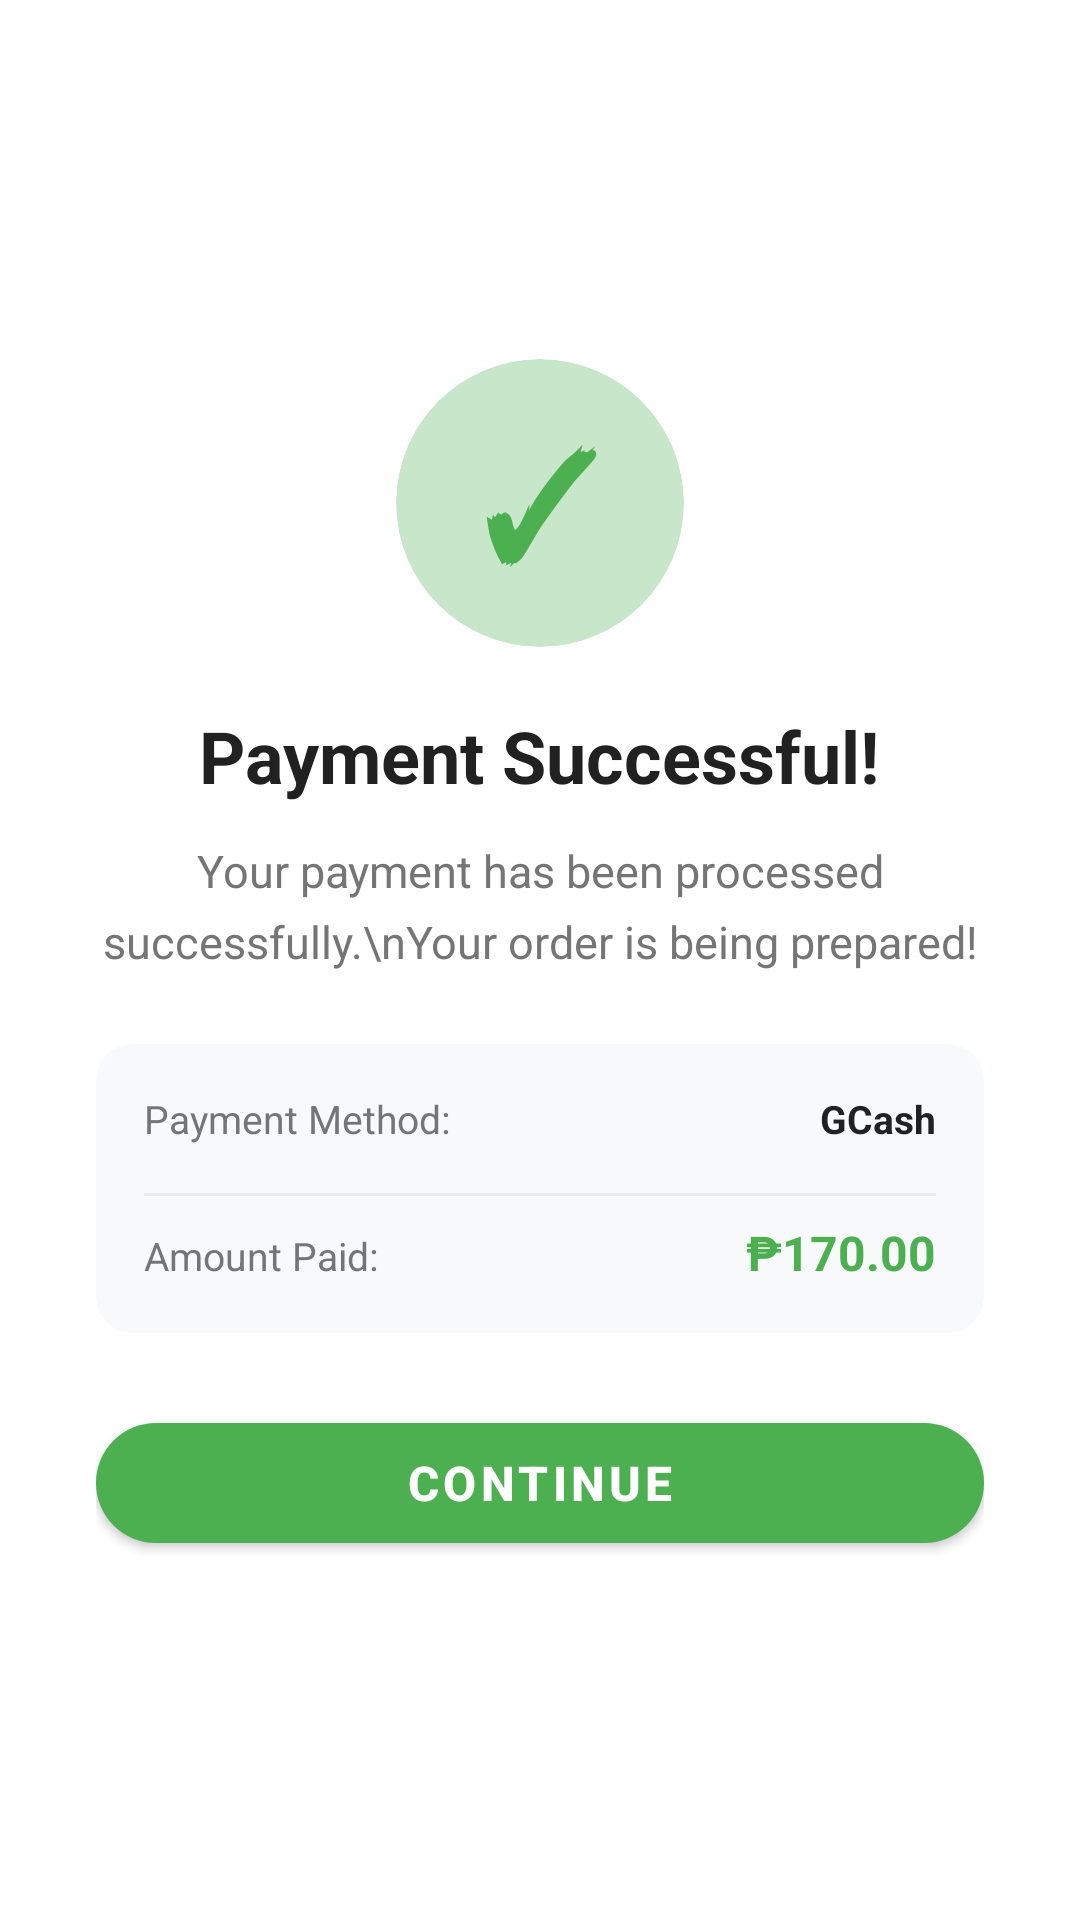

Reconstruct the res/layout file that produces this screen, plus the resources it refers to.
<!-- AndroidManifest.xml: application theme Theme.FoodOrderingSystem -->
<!-- res/layout/dialog_payment_success.xml -->
<?xml version="1.0" encoding="utf-8"?>
<LinearLayout xmlns:android="http://schemas.android.com/apk/res/android"
    xmlns:app="http://schemas.android.com/apk/res-auto"
    android:layout_width="match_parent"
    android:layout_height="wrap_content"
    android:orientation="vertical"
    android:padding="32dp"
    android:gravity="center"
    android:background="@drawable/dialog_background">

    
    <LinearLayout
        android:layout_width="match_parent"
        android:layout_height="wrap_content"
        android:gravity="center"
        android:layout_marginBottom="20dp">

        <com.google.android.material.card.MaterialCardView
            android:layout_width="96dp"
            android:layout_height="96dp"
            app:cardCornerRadius="48dp"
            app:cardBackgroundColor="@color/green_primary_light"
            app:cardElevation="0dp">

            <LinearLayout
                android:layout_width="match_parent"
                android:layout_height="match_parent"
                android:gravity="center">

                <TextView
                    android:layout_width="wrap_content"
                    android:layout_height="wrap_content"
                    android:text="✓"
                    android:textSize="48sp"
                    android:textColor="@color/green_primary"
                    android:textStyle="bold" />
            </LinearLayout>
        </com.google.android.material.card.MaterialCardView>
    </LinearLayout>

    
    <TextView
        android:layout_width="wrap_content"
        android:layout_height="wrap_content"
        android:text="Payment Successful!"
        android:textSize="24sp"
        android:textStyle="bold"
        android:textColor="@color/text_primary"
        android:layout_marginBottom="12dp" />

    
    <TextView
        android:layout_width="wrap_content"
        android:layout_height="wrap_content"
        android:text="Your payment has been processed successfully.\nYour order is being prepared!"
        android:textSize="15sp"
        android:textColor="@color/text_secondary"
        android:gravity="center"
        android:lineSpacingMultiplier="1.3"
        android:layout_marginBottom="24dp" />

    
    <com.google.android.material.card.MaterialCardView
        android:layout_width="match_parent"
        android:layout_height="wrap_content"
        android:layout_marginBottom="24dp"
        app:cardCornerRadius="12dp"
        app:cardBackgroundColor="@color/background"
        app:cardElevation="0dp"
        app:strokeWidth="0dp">

        <LinearLayout
            android:layout_width="match_parent"
            android:layout_height="wrap_content"
            android:orientation="vertical"
            android:padding="16dp">

            <LinearLayout
                android:layout_width="match_parent"
                android:layout_height="wrap_content"
                android:orientation="horizontal"
                android:layout_marginBottom="8dp">

                <TextView
                    android:layout_width="0dp"
                    android:layout_height="wrap_content"
                    android:layout_weight="1"
                    android:text="Payment Method:"
                    android:textSize="13sp"
                    android:textColor="@color/text_secondary" />

                <TextView
                    android:id="@+id/tvPaymentMethod"
                    android:layout_width="wrap_content"
                    android:layout_height="wrap_content"
                    android:text="GCash"
                    android:textSize="13sp"
                    android:textStyle="bold"
                    android:textColor="@color/text_primary" />
            </LinearLayout>

            <View
                android:layout_width="match_parent"
                android:layout_height="1dp"
                android:background="@color/divider"
                android:layout_marginVertical="8dp" />

            <LinearLayout
                android:layout_width="match_parent"
                android:layout_height="wrap_content"
                android:orientation="horizontal">

                <TextView
                    android:layout_width="0dp"
                    android:layout_height="wrap_content"
                    android:layout_weight="1"
                    android:text="Amount Paid:"
                    android:textSize="13sp"
                    android:textColor="@color/text_secondary" />

                <TextView
                    android:id="@+id/tvAmountPaid"
                    android:layout_width="wrap_content"
                    android:layout_height="wrap_content"
                    android:text="₱170.00"
                    android:textSize="16sp"
                    android:textStyle="bold"
                    android:textColor="@color/green_primary" />
            </LinearLayout>
        </LinearLayout>
    </com.google.android.material.card.MaterialCardView>

    
    <com.google.android.material.button.MaterialButton
        android:id="@+id/btnContinue"
        android:layout_width="match_parent"
        android:layout_height="52dp"
        android:text="Continue"
        android:textSize="16sp"
        android:textStyle="bold"
        android:textColor="@color/text_white"
        app:cornerRadius="26dp"
        app:backgroundTint="@color/green_primary"
        app:elevation="4dp" />

</LinearLayout>
<!-- resources referenced by this layout -->
<resources>
  <color name="background">#F8F9FA</color>
  <color name="divider">#E9ECEF</color>
  <color name="green_primary">#4CAF50</color>
  <color name="green_primary_light">#C8E6C9</color>
  <color name="text_primary">#212121</color>
  <color name="text_secondary">#757575</color>
  <color name="text_white">#FFFFFF</color>
  <style name="Theme.FoodOrderingSystem" parent="Theme.MaterialComponents.DayNight.NoActionBar">
          
          <item name="colorPrimary">@color/green_primary</item>
          <item name="colorPrimaryVariant">@color/green_primary_dark</item>
          <item name="colorOnPrimary">@color/text_white</item>
          
          <item name="colorSecondary">@color/green_accent</item>
          <item name="colorSecondaryVariant">@color/green_primary_light</item>
          <item name="colorOnSecondary">@color/black</item>
          
          <item name="android:statusBarColor">?attr/colorPrimaryVariant</item>
          
      </style>
  <color name="green_primary_dark">#388E3C</color>
  <color name="green_accent">#8BC34A</color>
  <color name="black">#FF000000</color>
</resources>
